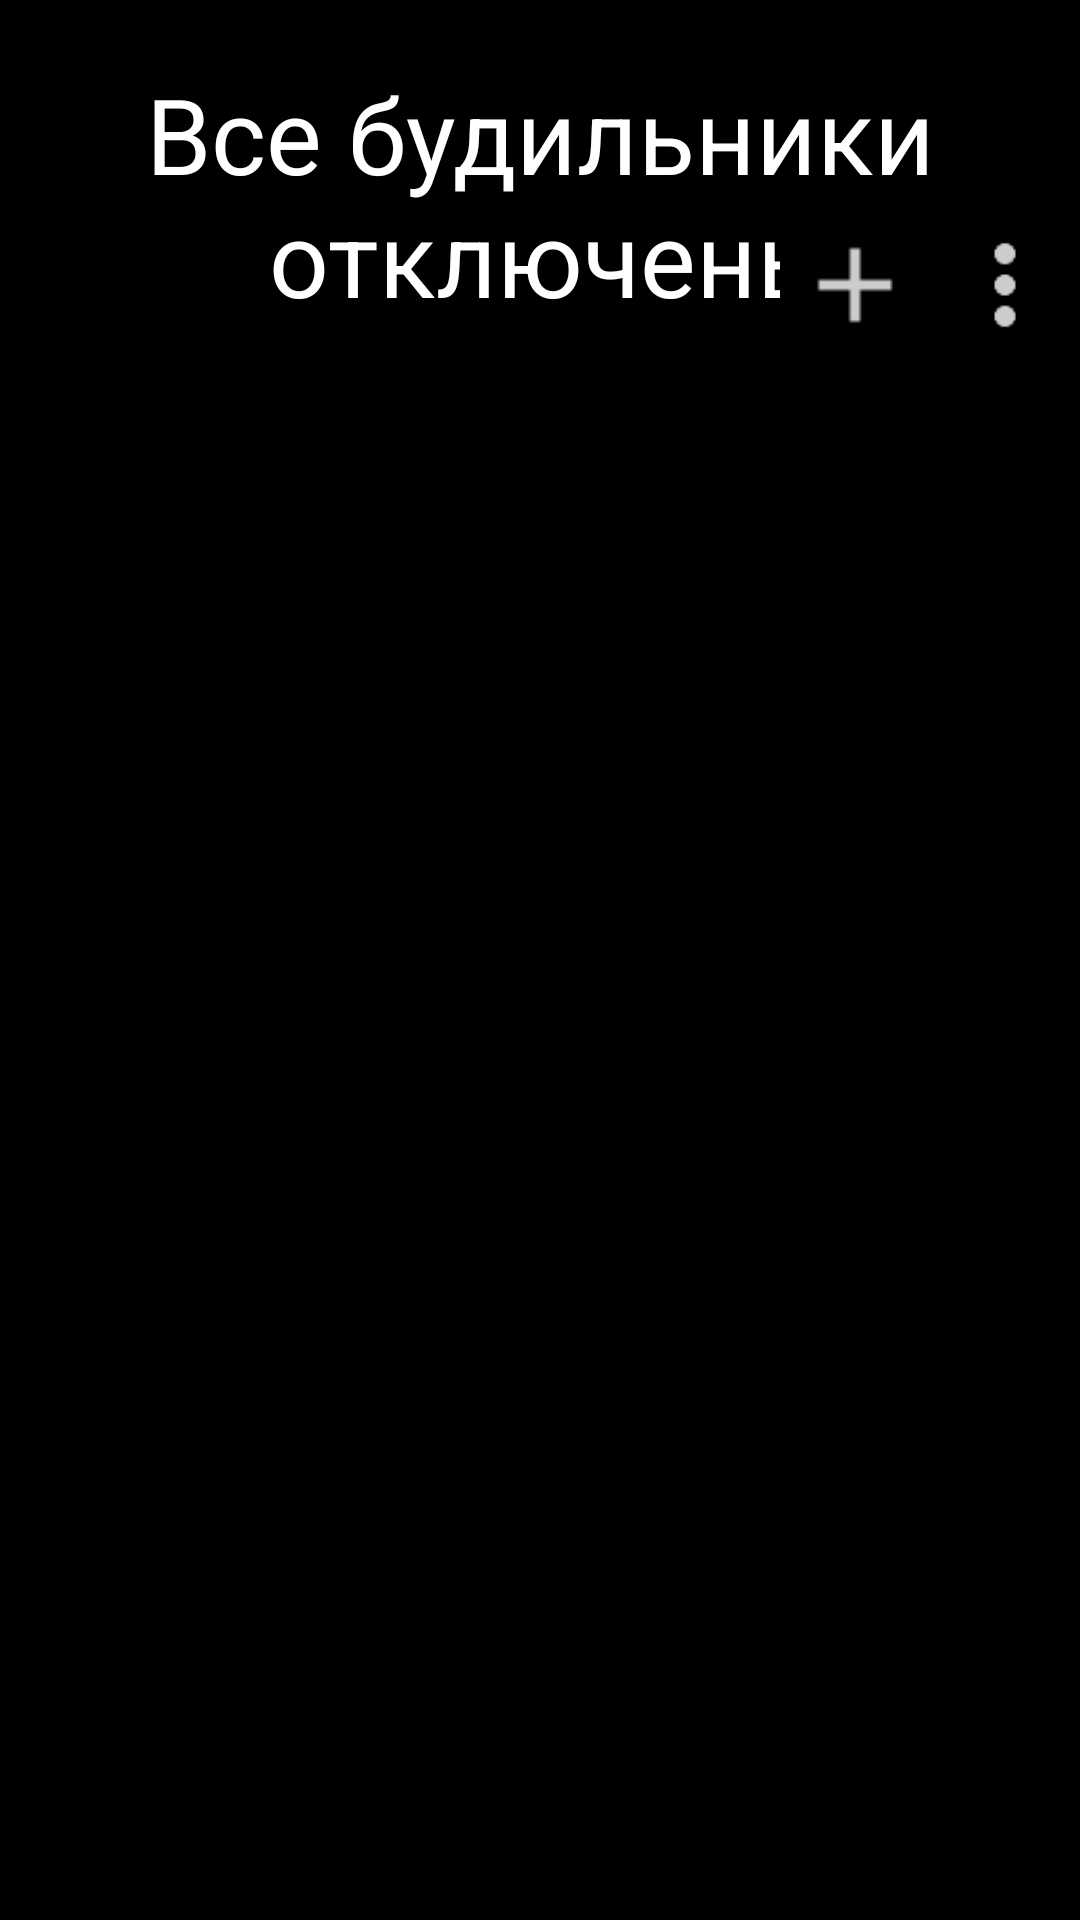

Produce the Android XML layout that renders to this screen, including the resource entries it uses.
<!-- AndroidManifest.xml: application theme Theme.AppCompat.NoActionBar -->
<!-- res/layout/alarms_fragment.xml -->
<?xml version="1.0" encoding="utf-8"?>
<androidx.constraintlayout.widget.ConstraintLayout xmlns:android="http://schemas.android.com/apk/res/android"
    xmlns:app="http://schemas.android.com/apk/res-auto"
    android:layout_width="match_parent"
    android:layout_height="match_parent"
    android:background="@color/black"
    android:id="@+id/alarms_fragment">

    <TextView
        android:id="@+id/next_alarm_text"
        android:layout_width="wrap_content"
        android:layout_height="wrap_content"
        android:textColor="@color/white"
        android:textSize="35sp"
        android:text="@string/alarms_title"
        android:gravity="center"

        app:layout_constraintStart_toStartOf="parent"
        app:layout_constraintEnd_toEndOf="parent"
        app:layout_constraintHorizontal_bias="0.5"
        app:layout_constraintTop_toTopOf="parent"
        app:layout_constraintBottom_toTopOf="@+id/alarms"
        app:layout_constraintVertical_bias="0.5" />

    <ImageButton
        android:id="@+id/more_action_button"
        android:layout_width="50dp"
        android:layout_height="50dp"
        android:layout_marginBottom="10dp"
        android:background="@color/black"
        android:scaleType="fitCenter"
        android:src="@drawable/icon_points"
        android:contentDescription="@string/more_action"

        app:layout_constraintEnd_toEndOf="parent"
        app:layout_constraintBottom_toTopOf="@id/alarms" />

    <ImageButton
        android:id="@+id/new_alarm_button"
        android:layout_width="50dp"
        android:layout_height="50dp"
        android:layout_marginBottom="10dp"
        android:background="@color/black"
        android:scaleType="fitCenter"
        android:src="@drawable/icon_plus"
        android:contentDescription="@string/add_alarm"
        android:onClick="showPopupMenu"

        app:layout_constraintEnd_toStartOf="@+id/more_action_button"
        app:layout_constraintBottom_toTopOf="@id/alarms" />

    <androidx.recyclerview.widget.RecyclerView
        android:id="@+id/alarms"
        android:layout_width="match_parent"
        android:layout_height="440dp"
        android:layout_marginBottom="70dp"
        android:orientation="vertical"

        app:layout_constraintBottom_toBottomOf="parent"
        app:layout_constraintEnd_toEndOf="parent"
        app:layout_constraintStart_toStartOf="parent" />

</androidx.constraintlayout.widget.ConstraintLayout>
<!-- resources referenced by this layout -->
<resources>
  <color name="black">#FF000000</color>
  <color name="white">#FFFFFFFF</color>
  <!-- drawable icon_plus: png bitmap (drawable-hdpi, 166 bytes) -->
  <!-- drawable icon_points: png bitmap (drawable-hdpi, 236 bytes) -->
  <string name="add_alarm">Добавить будильник</string>
  <string name="alarms_title">Все будильники\n отключены</string>
  <string name="more_action">Другие параметры</string>
</resources>
